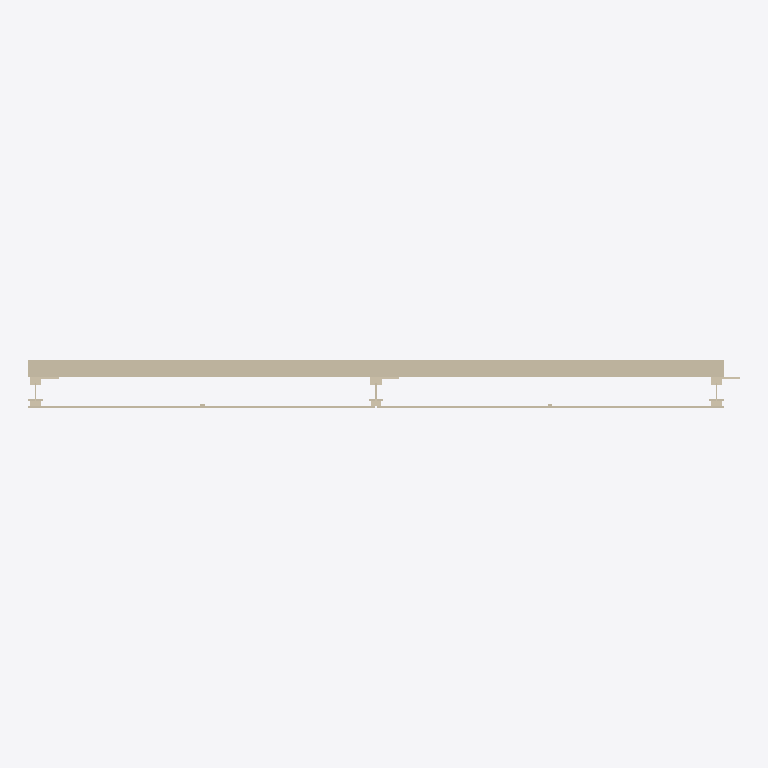
Plan cut of the same IFC building model at storey 'Nivel de referencia del producto' (level 0.00 m, cut at 1.40 m), seen from above with north up, elements coloured by IFC class: 1 wall (beige). Cut surfaces are drawn darker.
Extent 2.5 m × 0.2 m × 3.0 m (x, y, z). Storeys (1): Nivel de referencia del producto at 0.00 m. Elements (1): 1 IfcWall.

HEADER;
FILE_DESCRIPTION(('ViewDefinition [DesignTransferView]'),'2;1');
FILE_NAME('ENV_FAC__ENV.FAC.FV-FAB.GS002__BUTECH__FV-XLIGHT-XTONE.ifc','2026-10-05T03:34:48Z',('VIVA BIM Generator'),('Butech product study'),'VIVA conservative IFC4 STEP exporter','IFC4','');
FILE_SCHEMA(('IFC4'));
ENDSEC;
DATA;
#13=IFCPROJECT('2li65dbfX7xAwrzOea_M15',$,'BUTECH | Butech | FV XLIGHT / XTONE','Modelo de producto para VIVA; sin contexto de edificio',$,$,$,(#6),#12);
#14=IFCSITE('0V8EdZN4nBi8$gJYY7LFxI',$,'Contexto de catalogo - sin emplazamiento real',$,$,$,$,$,$,$,$,$,$,$);
#15=IFCBUILDING('1gHTUDsmzEOuTlKlGe0cHR',$,'Contexto de producto - sin edificio real',$,$,$,$,$,$,$,$,$);
#16=IFCBUILDINGSTOREY('0Osj2NoML0Hu4ZjYRdpI23',$,'Nivel de referencia del producto',$,$,$,$,$,.ELEMENT.,0.0);
#23=IFCWALL('0w8B6ROrnCcBPtwZZqfjTm',$,'Butech | FV XLIGHT / XTONE','Sistema de fachada ventilada Butech con revestimiento final de gres porcelanico gran formato XLIGHT / XTONE y subestructura de aluminio.','ButechFacadeSystem',#22,$,'BUTECH-FV-XLIGHT-XTONE',.USERDEFINED.);
ENDSEC;
